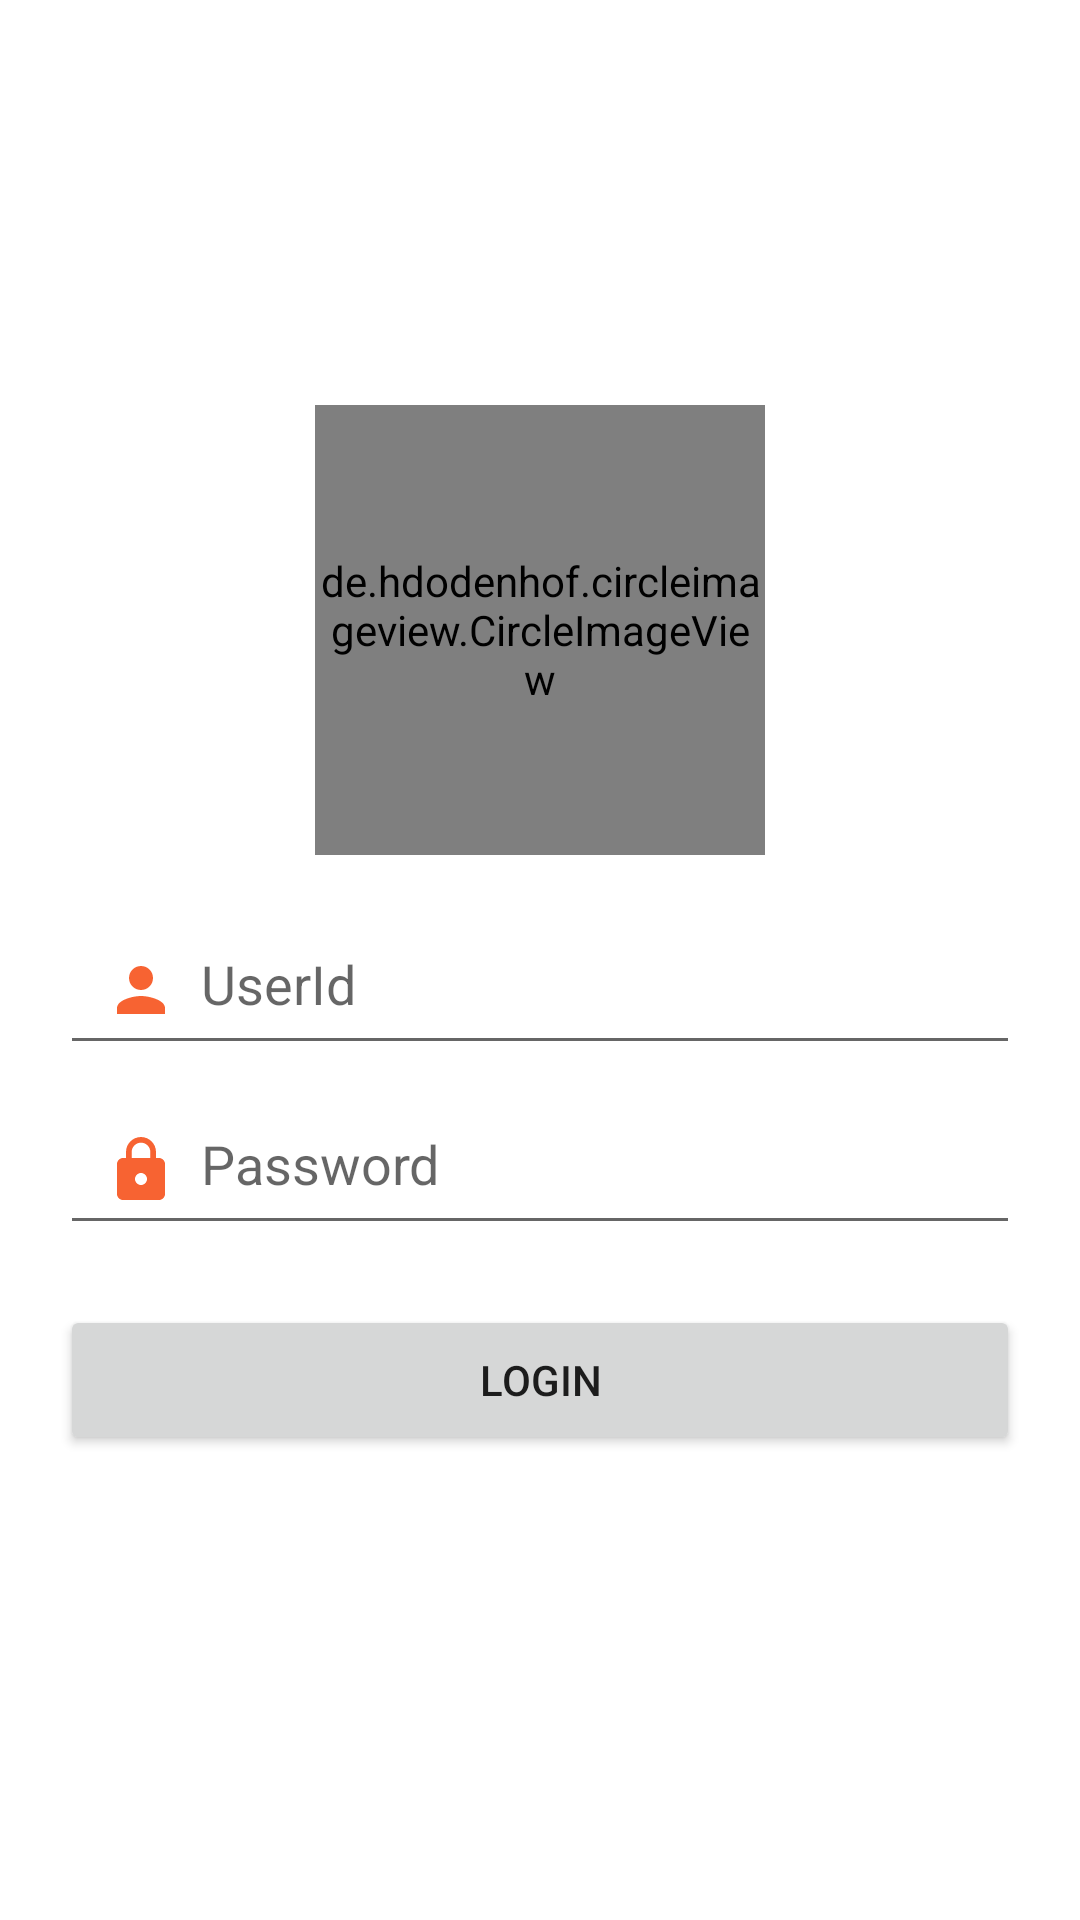

Produce the Android XML layout that renders to this screen, including the resource entries it uses.
<!-- AndroidManifest.xml: application theme Theme.LeaveManager -->
<!-- res/layout/activity_login.xml -->
<?xml version="1.0" encoding="utf-8"?>
<LinearLayout xmlns:android="http://schemas.android.com/apk/res/android"
    xmlns:tools="http://schemas.android.com/tools"
    android:layout_width="match_parent"
    android:layout_height="match_parent"
    android:gravity="center"
    android:orientation="vertical"
    tools:context=".ui.auth.LoginActivity">

    <de.hdodenhof.circleimageview.CircleImageView
        android:layout_width="150dp"
        android:layout_height="150dp"
        android:src="@drawable/ic_launcher_foreground"/>

    <EditText
        android:id="@+id/userId"
        android:layout_width="match_parent"
        android:layout_height="50dp"
        android:layout_marginStart="20dp"
        android:layout_marginTop="20dp"
        android:layout_marginEnd="20dp"
        android:drawableStart="@drawable/ic_profile_selected_icon"
        android:drawablePadding="8dp"
        android:hint="UserId"
        android:padding="15dp" />

    <EditText
        android:id="@+id/password"
        android:layout_width="match_parent"
        android:layout_height="50dp"
        android:layout_marginStart="20dp"
        android:layout_marginTop="10dp"
        android:layout_marginEnd="20dp"
        android:drawableStart="@drawable/ic_baseline_lock_24"
        android:drawablePadding="8dp"
        android:hint="Password"
        android:padding="15dp" />

    <Button
        android:id="@+id/loginBtn"
        android:layout_width="match_parent"
        android:layout_margin="20dp"
        android:layout_height="50dp"
        android:text="Login"/>

</LinearLayout>
<!-- resources referenced by this layout -->
<resources>
  <!-- drawable ic_baseline_lock_24 (drawable) -->
  <vector android:height="24dp" android:tint="#F76332"
      android:viewportHeight="24" android:viewportWidth="24"
      android:width="24dp" xmlns:android="http://schemas.android.com/apk/res/android">
      <path android:fillColor="@android:color/white" android:pathData="M18,8h-1L17,6c0,-2.76 -2.24,-5 -5,-5S7,3.24 7,6v2L6,8c-1.1,0 -2,0.9 -2,2v10c0,1.1 0.9,2 2,2h12c1.1,0 2,-0.9 2,-2L20,10c0,-1.1 -0.9,-2 -2,-2zM12,17c-1.1,0 -2,-0.9 -2,-2s0.9,-2 2,-2 2,0.9 2,2 -0.9,2 -2,2zM15.1,8L8.9,8L8.9,6c0,-1.71 1.39,-3.1 3.1,-3.1 1.71,0 3.1,1.39 3.1,3.1v2z"/>
  </vector>
  <!-- drawable ic_profile_selected_icon (drawable) -->
  <vector xmlns:android="http://schemas.android.com/apk/res/android"
      android:width="24dp"
      android:height="24dp"
      android:viewportWidth="24"
      android:viewportHeight="24">
      <path
          android:fillColor="#F76332"
          android:pathData="M12,12c2.21,0 4,-1.79 4,-4s-1.79,-4 -4,-4 -4,1.79 -4,4 1.79,4 4,4zM12,14c-2.67,0 -8,1.34 -8,4v2h16v-2c0,-2.66 -5.33,-4 -8,-4z" />
  </vector>
  <style name="Theme.LeaveManager" parent="Theme.MaterialComponents.DayNight.NoActionBar">
          
          <item name="colorPrimary">@color/orange</item>
          <item name="colorPrimaryVariant">@color/orange</item>
          <item name="colorOnPrimary">@color/white</item>
          
          <item name="colorSecondary">@color/blue</item>
          <item name="colorSecondaryVariant">@color/blue</item>
          <item name="colorOnSecondary">@color/white</item>
          
          <item name="android:statusBarColor" tools:targetApi="l">?attr/colorPrimaryVariant</item>
          
      </style>
  <color name="orange">#F76332</color>
  <color name="white">#FFFFFFFF</color>
  <color name="blue">#1181C8</color>
</resources>
